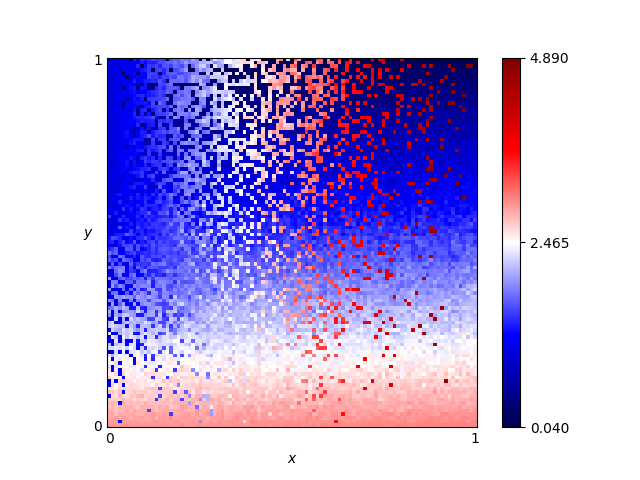

The data file committed next to this chart (first rows):
x, y, score
0.46, 0.76, 0.955
0.54, 0.86, 0.47
0.16, 0.19, 2.505
0.61, 0.18, 2.52
0.82, 0.41, 1.935
0.72, 0.66, 4.05
0.63, 0.37, 3.27
0.41, 0.28, 2.115
0.16, 0.44, 1.61
0.8, 0.33, 1.96
0.84, 0.23, 2.435
0.25, 0.48, 2.01
0.62, 0.7, 0.925
0.78, 0.28, 2.205
0.03, 0.68, 1.09
0.57, 0.0, 2.975
0.69, 0.37, 2.055
0.46, 0.05, 2.855
0.65, 0.03, 2.94
0.56, 0.8, 0.725
0.28, 0.44, 1.79
0.65, 0.0, 3.03
0.57, 0.1, 3.17
0.44, 0.29, 2.11
0.63, 0.49, 1.74
0.26, 0.03, 2.895
0.92, 0.27, 2.21
0.69, 0.35, 2.095
0.79, 0.78, 0.645
0.3, 0.26, 2.115
0.98, 0.54, 1.56
0.25, 0.62, 2.05
0.55, 0.43, 2.99
0.19, 0.06, 2.825
0.14, 0.65, 1.69
0.09, 0.65, 1.21
0.92, 1.0, 0.1
0.51, 0.43, 1.83
0.36, 0.66, 0.995
0.33, 0.92, 0.365
0.01, 0.93, 1.05
0.25, 0.81, 1.93
0.9, 0.46, 1.665
0.3, 0.12, 2.545
0.87, 0.59, 1.485
0.8, 0.75, 0.825
0.93, 0.2, 2.42
0.34, 0.41, 2.23
0.05, 0.48, 1.66
0.9, 0.12, 2.69
0.59, 0.65, 1.03
0.72, 0.62, 3.93
0.29, 0.87, 2.19
0.02, 0.72, 1.05
0.8, 0.35, 1.925
0.09, 0.22, 1.41
0.05, 0.61, 1.015
0.49, 0.38, 1.895
0.62, 0.21, 2.305
0.79, 0.55, 1.465
... 10,141 more rows
